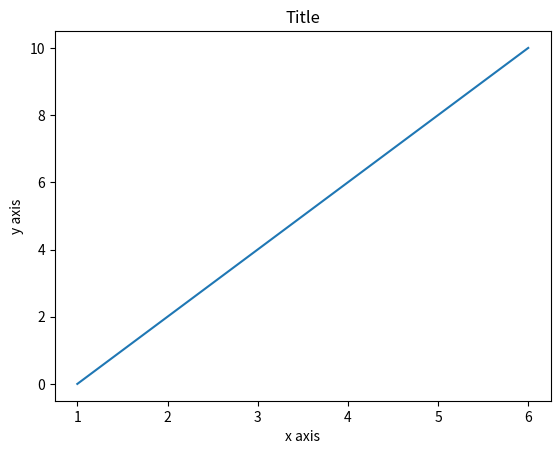

Reproduce this figure in Python.
import matplotlib.pyplot as plt


# creating a dictionary
font = {'size': 10}

# using rc function
plt.rc('font', **font)

x = [1, 2, 3, 4, 5, 6]
y = [0, 2, 4, 6, 8, 10]

# plotting a plot
plt.plot(x, y)

# setting title name
plt.title("Title")

# setting x axis label
plt.xlabel("x axis")

# setting y axis label
plt.ylabel("y axis")

plt.show()
